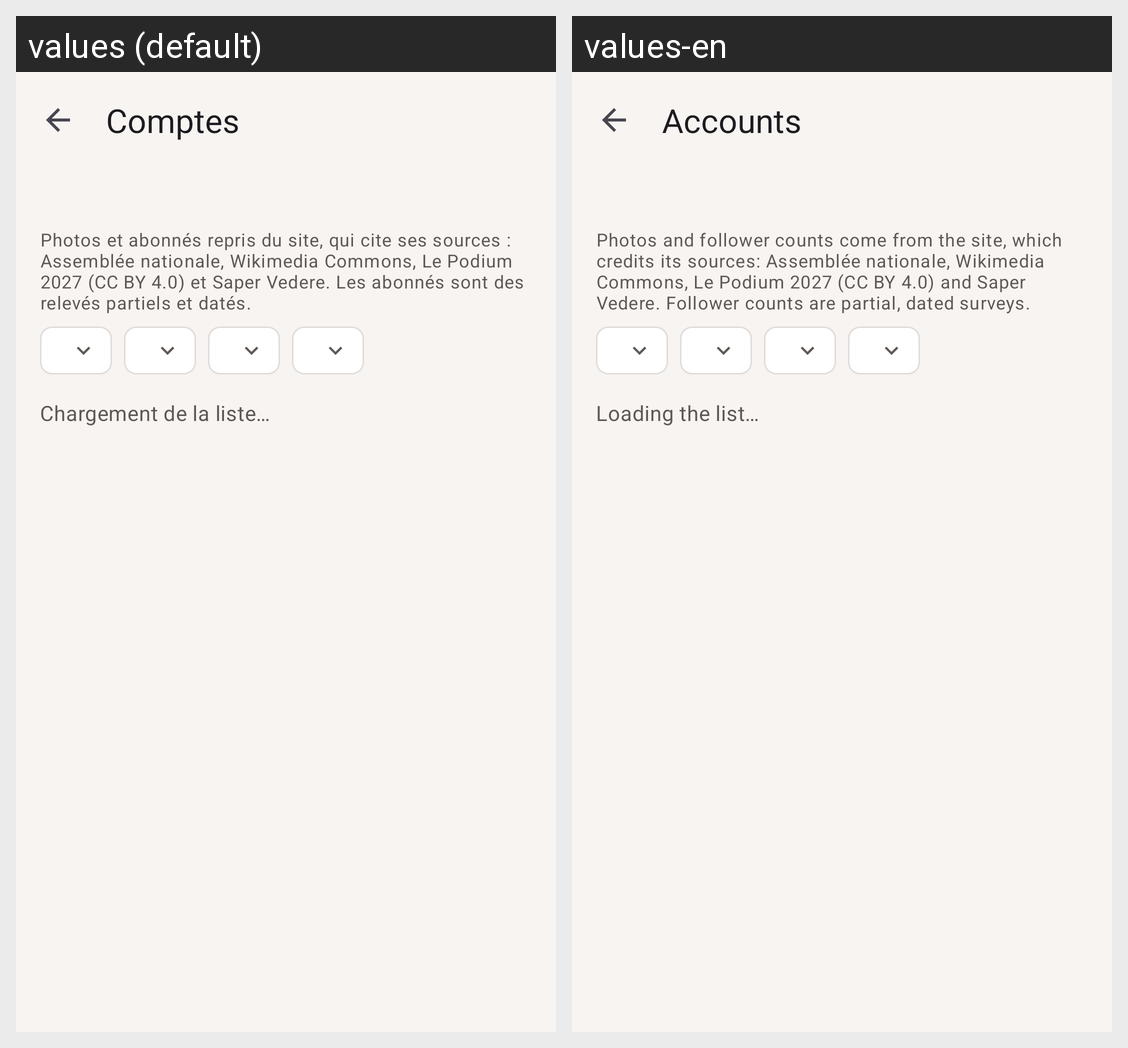

Translations of the strings shown on this Android screen, per locale in the grid:
Android screen res/layout/activity_accounts.xml rendered under 2 locales, left to right: values (default), values-en. Device: Nexus 5 (rendered at 1080×1920; each locale shown at half size, 540×960, under a caption strip naming it); theme Theme.BlockExtremeDroite.
Strings drawn on this screen, with the default value and each locale's value (text and hints the layout hard-codes, and strings that could not be matched under every locale, appear in the picture but are not listed):

accounts_title
  values: Comptes
  values-en: Accounts

accounts_credits
  values: Photos et abonnés repris du site, qui cite ses sources : Assemblée nationale, Wikimedia Commons, Le Podium 2027 (CC BY 4.0) et Saper Vedere. Les abonnés sont des relevés partiels et datés.
  values-en: Photos and follower counts come from the site, which credits its sources: Assemblée nationale, Wikimedia Commons, Le Podium 2027 (CC BY 4.0) and Saper Vedere. Follower counts are partial, dated surveys.

list_loading
  values: Chargement de la liste…
  values-en: Loading the list…
